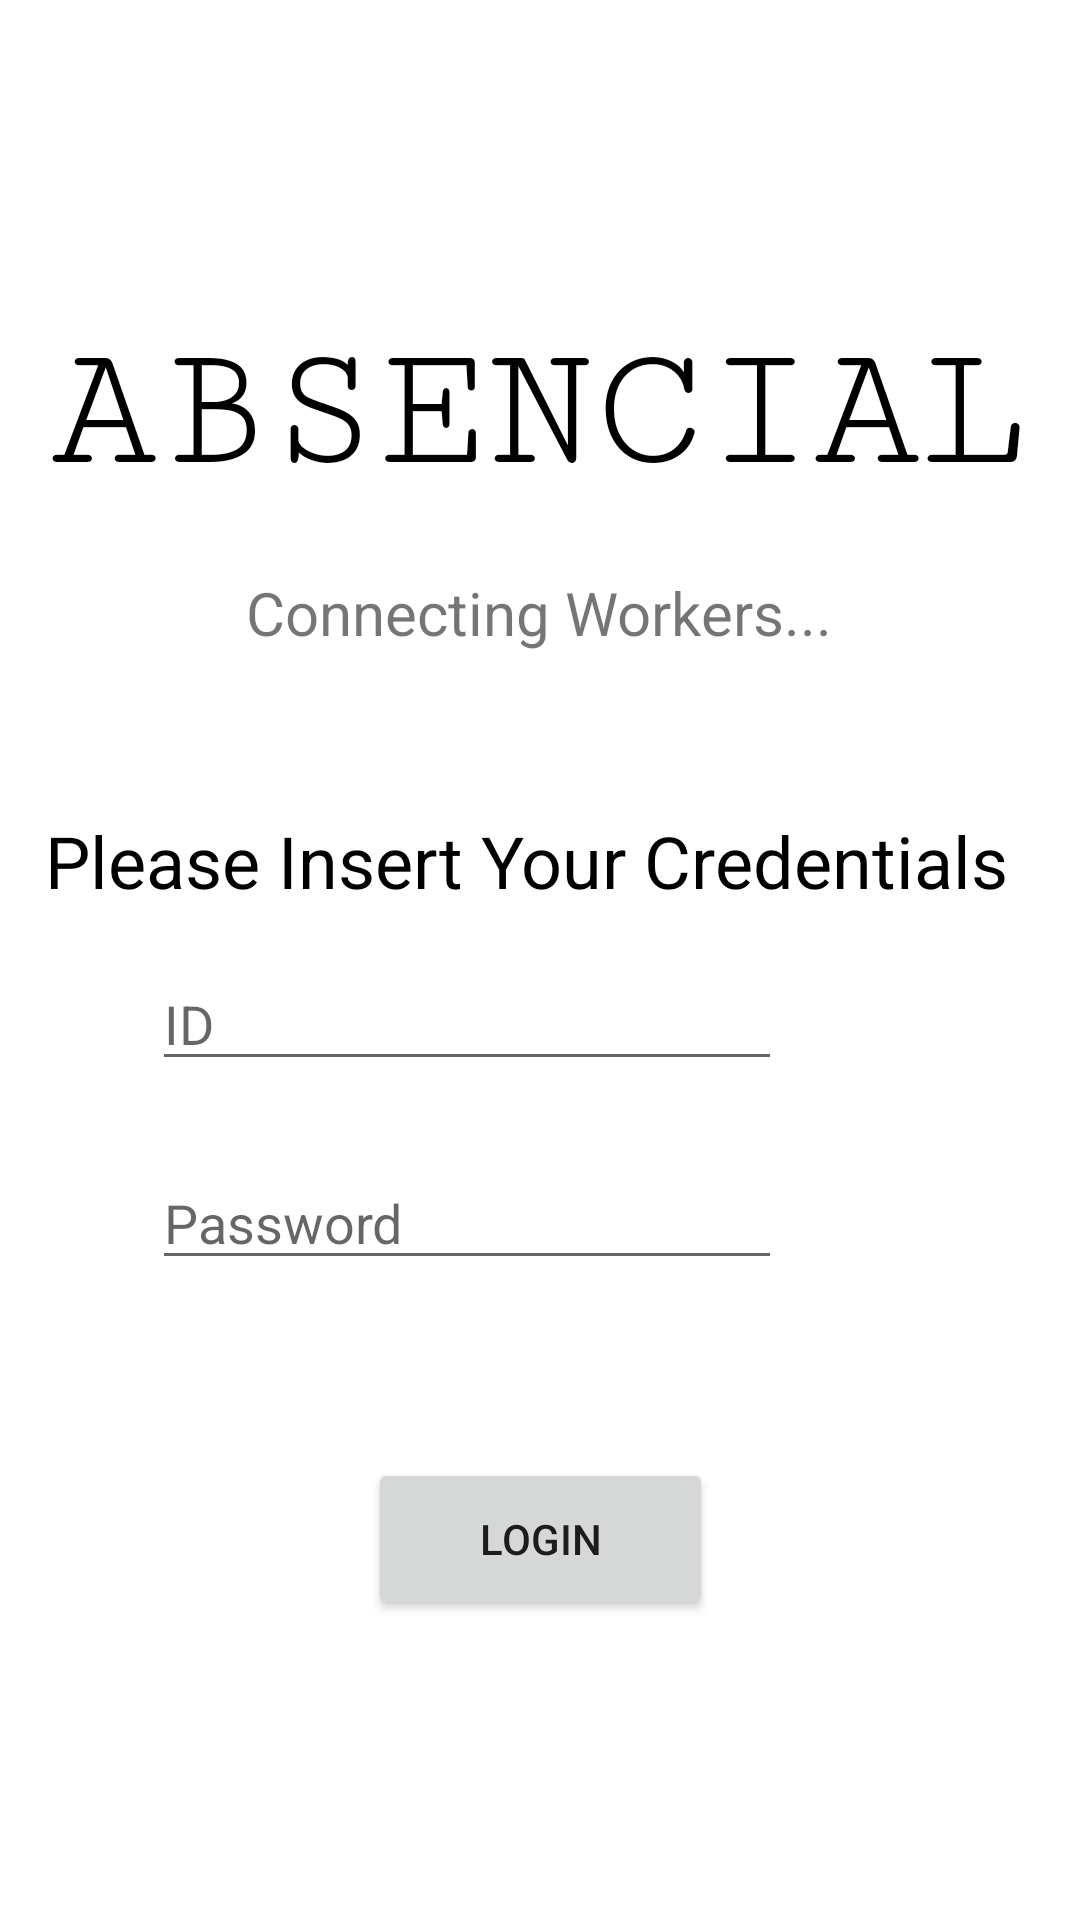

Here is an Android app screen rendered from its layout file. Give the layout XML and the strings, colors and styles it references.
<!-- AndroidManifest.xml: application theme Theme.AutoAbsen -->
<!-- res/layout/activity_main.xml -->
<?xml version="1.0" encoding="utf-8"?>
<androidx.constraintlayout.widget.ConstraintLayout xmlns:android="http://schemas.android.com/apk/res/android"
    xmlns:app="http://schemas.android.com/apk/res-auto"
    xmlns:tools="http://schemas.android.com/tools"
    android:layout_width="match_parent"
    android:layout_height="match_parent"
    tools:context=".MainActivity"
    android:background="@drawable/gradient_list"
    android:id="@+id/mainLayout">

    <Button
        android:id="@+id/login"
        android:layout_width="115dp"
        android:layout_height="54dp"
        android:layout_marginBottom="100dp"
        android:text="Login"
        app:layout_constraintBottom_toBottomOf="parent"
        app:layout_constraintEnd_toEndOf="parent"
        app:layout_constraintStart_toStartOf="parent" />

    <EditText
        android:id="@+id/enterID"
        android:layout_width="wrap_content"
        android:layout_height="wrap_content"
        android:layout_marginTop="16dp"
        android:ems="10"
        android:hint="ID"
        android:inputType="text"
        app:layout_constraintEnd_toEndOf="parent"
        app:layout_constraintHorizontal_bias="0.338"
        app:layout_constraintStart_toStartOf="parent"
        app:layout_constraintTop_toBottomOf="@+id/textView" />

    <TextView
        android:id="@+id/textView2"
        android:layout_width="wrap_content"
        android:layout_height="wrap_content"
        android:layout_marginStart="16dp"
        android:layout_marginTop="104dp"
        android:layout_marginEnd="16dp"
        android:text="ABSENCIAL"
        android:fontFamily="serif-monospace"
        android:textAllCaps="false"
        android:textColor="@color/black"
        android:textColorLink="#E91E63"
        android:textIsSelectable="false"
        android:textSize="60sp"
        app:layout_constraintEnd_toEndOf="parent"
        app:layout_constraintHorizontal_bias="0.491"
        app:layout_constraintStart_toStartOf="parent"
        app:layout_constraintTop_toTopOf="parent" />

    <TextView
        android:id="@+id/textView"
        android:layout_width="wrap_content"
        android:layout_height="wrap_content"
        android:layout_marginTop="100dp"
        android:text="Please Insert Your Credentials"
        android:textColor="@color/black"
        android:textSize="24sp"
        app:layout_constraintEnd_toEndOf="parent"
        app:layout_constraintHorizontal_bias="0.384"
        app:layout_constraintStart_toStartOf="parent"
        app:layout_constraintTop_toBottomOf="@+id/textView2" />

    <TextView
        android:id="@+id/textView5"
        android:layout_width="wrap_content"
        android:layout_height="wrap_content"
        android:layout_marginTop="20dp"
        android:text="Connecting Workers..."
        android:textSize="20sp"
        app:layout_constraintEnd_toEndOf="parent"
        app:layout_constraintHorizontal_bias="0.498"
        app:layout_constraintStart_toStartOf="parent"
        app:layout_constraintTop_toBottomOf="@+id/textView2" />

    <EditText
        android:id="@+id/userPassword"
        android:layout_width="wrap_content"
        android:layout_height="wrap_content"
        android:ems="10"
        android:hint="Password"
        android:inputType="textPassword"
        app:layout_constraintBottom_toBottomOf="parent"
        app:layout_constraintEnd_toEndOf="parent"
        app:layout_constraintHorizontal_bias="0.338"
        app:layout_constraintStart_toStartOf="parent"
        app:layout_constraintTop_toBottomOf="@+id/enterID"
        app:layout_constraintVertical_bias="0.105" />

</androidx.constraintlayout.widget.ConstraintLayout>
<!-- resources referenced by this layout -->
<resources>
  <style name="Theme.AutoAbsen" parent="Theme.MaterialComponents.DayNight.DarkActionBar">
          
          <item name="colorPrimary">@color/purple_500</item>
          <item name="colorPrimaryVariant">@color/purple_700</item>
          <item name="colorOnPrimary">@color/white</item>
          
          <item name="colorSecondary">@color/teal_200</item>
          <item name="colorSecondaryVariant">@color/teal_700</item>
          <item name="colorOnSecondary">@color/black</item>
          
          <item name="android:statusBarColor" tools:targetApi="l">?attr/colorPrimaryVariant</item>
          
      </style>
  <!-- not gathered from this repository: default colours our renderer supplied (Android Studio template values) -->
  <color name="purple_500">#FF6200EE</color>
  <color name="purple_700">#FF3700B3</color>
  <color name="teal_200">#FF03DAC5</color>
  <color name="teal_700">#FF018786</color>
  <color name="black">#FF000000</color>
  <color name="white">#FFFFFFFF</color>
</resources>
